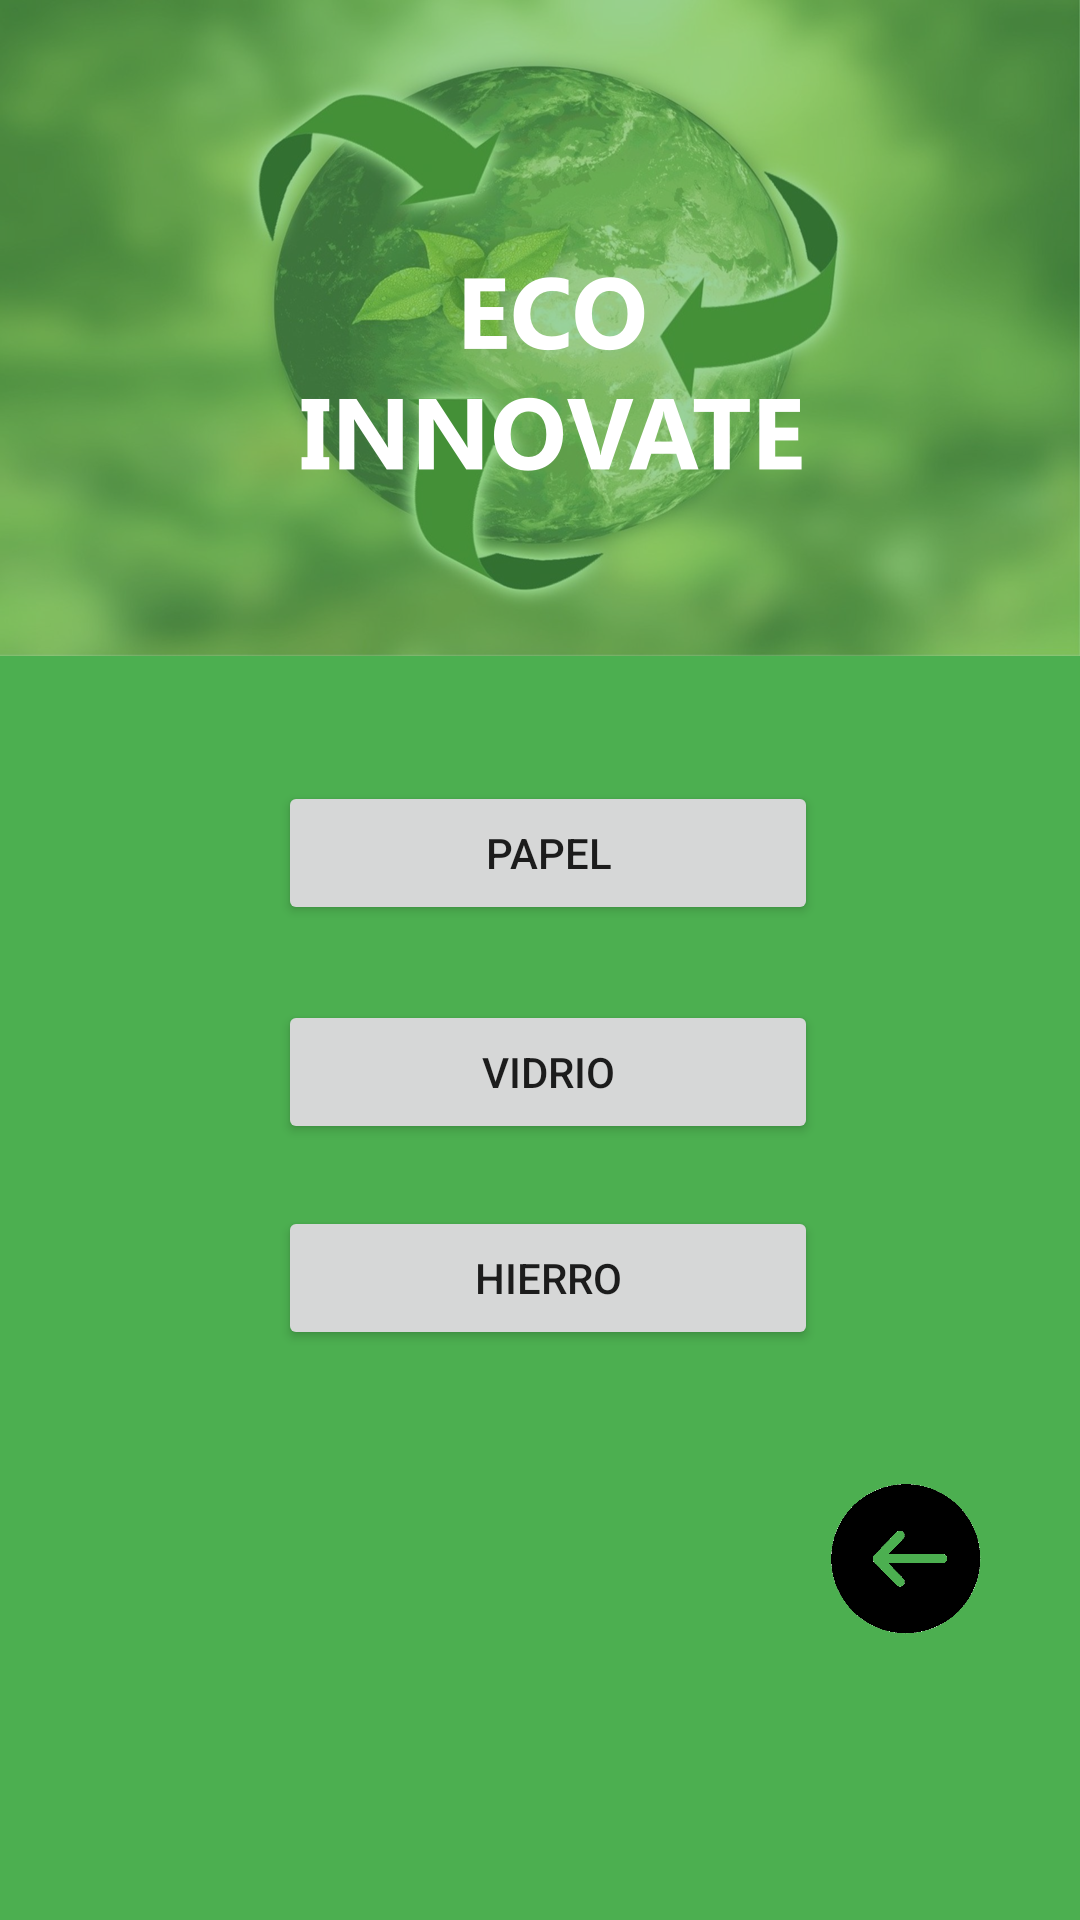

Layout XML and referenced resources for this Android screen:
<!-- AndroidManifest.xml: application theme Theme.EcoInnovate -->
<!-- res/layout/activity_menu_principal.xml -->
<?xml version="1.0" encoding="utf-8"?>
<androidx.constraintlayout.widget.ConstraintLayout xmlns:android="http://schemas.android.com/apk/res/android"
    xmlns:app="http://schemas.android.com/apk/res-auto"
    xmlns:tools="http://schemas.android.com/tools"
    android:layout_width="match_parent"
    android:layout_height="match_parent"
    android:background="@drawable/eccoinnoregistro"
    tools:context=".MenuPrincipalActivity">

    <ImageView
        android:id="@+id/btn_atrasmenup"
        android:layout_width="50dp"
        android:layout_height="136dp"
        app:layout_constraintBottom_toBottomOf="parent"
        app:layout_constraintEnd_toEndOf="parent"
        app:layout_constraintHorizontal_bias="0.894"
        app:layout_constraintStart_toStartOf="parent"
        app:layout_constraintTop_toTopOf="parent"
        app:layout_constraintVertical_bias="0.897"
        app:srcCompat="@drawable/flechanegro" />

    <Button
        android:id="@+id/btn_categoria_vidrio"
        android:layout_width="180dp"
        android:layout_height="wrap_content"
        android:text="@string/vidrio"
        app:layout_constraintBottom_toBottomOf="parent"
        app:layout_constraintEnd_toEndOf="parent"
        app:layout_constraintHorizontal_bias="0.515"
        app:layout_constraintStart_toStartOf="parent"
        app:layout_constraintTop_toTopOf="parent"
        app:layout_constraintVertical_bias="0.563" />

    <Button
        android:id="@+id/btn_categoria_papel"
        android:layout_width="180dp"
        android:layout_height="wrap_content"
        android:text="@string/papel"
        app:layout_constraintBottom_toBottomOf="parent"
        app:layout_constraintEnd_toEndOf="parent"
        app:layout_constraintHorizontal_bias="0.515"
        app:layout_constraintStart_toStartOf="parent"
        app:layout_constraintTop_toTopOf="parent"
        app:layout_constraintVertical_bias="0.44" />

    <Button
        android:id="@+id/btn_categoria_hierro"
        android:layout_width="180dp"
        android:layout_height="wrap_content"
        android:text="@string/hierro"
        app:layout_constraintBottom_toBottomOf="parent"
        app:layout_constraintEnd_toEndOf="parent"
        app:layout_constraintHorizontal_bias="0.515"
        app:layout_constraintStart_toStartOf="parent"
        app:layout_constraintTop_toTopOf="parent"
        app:layout_constraintVertical_bias="0.679" />

</androidx.constraintlayout.widget.ConstraintLayout>
<!-- resources referenced by this layout -->
<resources>
  <!-- drawable eccoinnoregistro: png bitmap (drawable, 678926 bytes) -->
  <!-- drawable flechanegro: png bitmap (drawable, 13068 bytes) -->
  <string name="hierro">HIERRO</string>
  <string name="papel">PAPEL</string>
  <string name="vidrio">VIDRIO</string>
  <style name="Theme.EcoInnovate" parent="Theme.MaterialComponents.DayNight.NoActionBar">
          
          <item name="colorPrimary">@color/purple_500</item>
          <item name="colorPrimaryVariant">@color/purple_700</item>
          <item name="colorOnPrimary">@color/white</item>
          
          <item name="colorSecondary">@color/teal_200</item>
          <item name="colorSecondaryVariant">@color/teal_700</item>
          <item name="colorOnSecondary">@color/black</item>
          
          <item name="android:statusBarColor" tools:targetApi="l">?attr/colorPrimaryVariant</item>
          
      </style>
  <!-- not gathered from this repository: default colours our renderer supplied (Android Studio template values) -->
  <color name="purple_500">#FF6200EE</color>
  <color name="purple_700">#FF3700B3</color>
  <color name="teal_200">#FF03DAC5</color>
  <color name="teal_700">#FF018786</color>
  <color name="black">#FF000000</color>
  <color name="white">#FFFFFFFF</color>
</resources>
